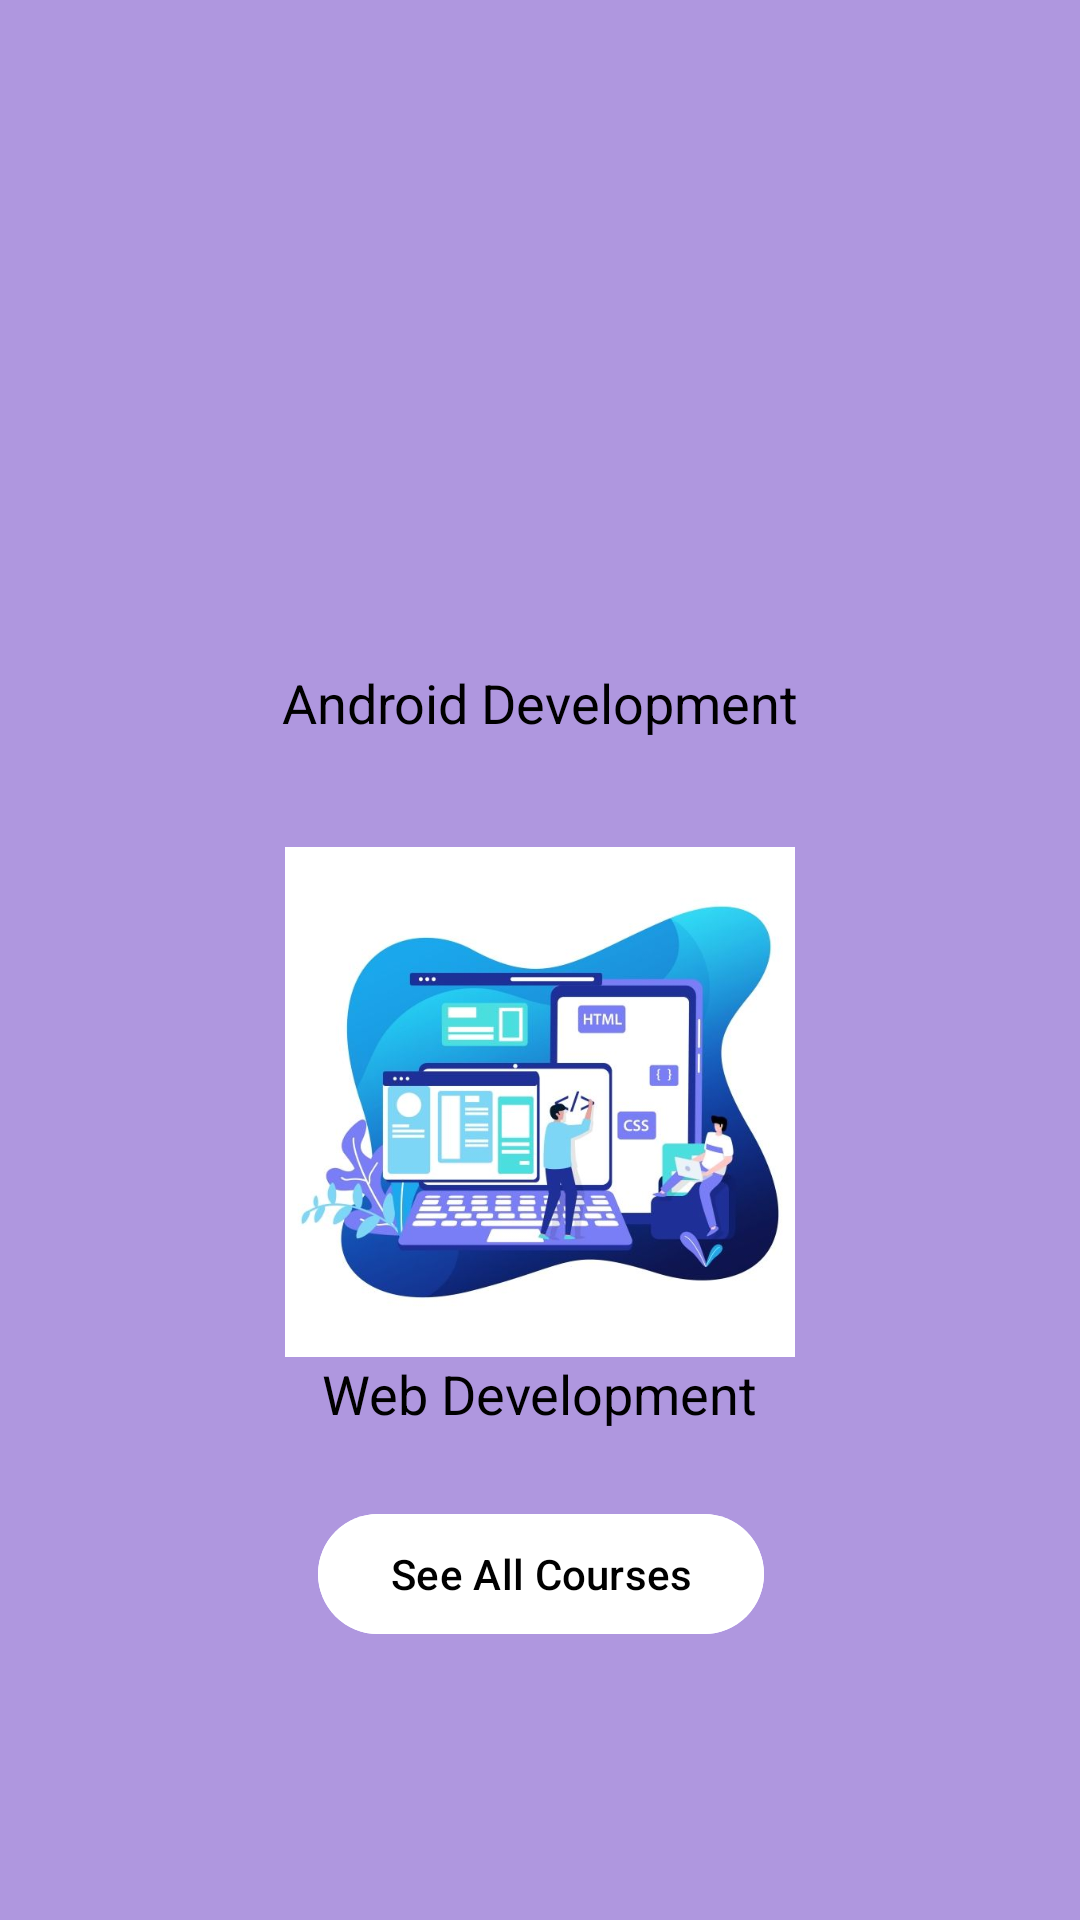

Produce the Android XML layout that renders to this screen, including the resource entries it uses.
<!-- AndroidManifest.xml: application theme Theme.Studyshala -->
<!-- res/layout/fragment_home.xml -->
<?xml version="1.0" encoding="utf-8"?>
<FrameLayout xmlns:android="http://schemas.android.com/apk/res/android"
    xmlns:tools="http://schemas.android.com/tools"
    android:layout_width="match_parent"
    android:layout_height="match_parent"
    android:layout_gravity="center"
    android:background="@color/blue"
    tools:context=".fragments.HomeFragment">


<ScrollView
    android:layout_width="match_parent"
    android:layout_height="match_parent">

    <RelativeLayout
        android:layout_width="match_parent"
        android:layout_height="match_parent"
        android:gravity="center_horizontal">

        <RelativeLayout
            android:layout_width="wrap_content"
            android:layout_height="wrap_content"
            android:gravity="center"
            android:layout_marginTop="52dp">

            <LinearLayout
                android:id="@+id/ll_Android"
                android:layout_width="wrap_content"
                android:layout_height="wrap_content"
                android:gravity="center"
                android:orientation="vertical">

                <ImageView
                    android:id="@+id/imageViewAndroid"
                    android:layout_width="200dp"
                    android:layout_height="170dp"
                    android:src="@drawable/android_course"
                    android:clickable="true"
                    android:focusable="true" />

                <TextView
                    android:id="@+id/androidTextView"
                    android:layout_width="wrap_content"
                    android:layout_height="wrap_content"
                    android:textColor="@color/black"
                    android:layout_below="@+id/imageViewAndroid"
                    android:text="Android Development"
                    android:textSize="18sp" />


            </LinearLayout>

            <LinearLayout
                android:id="@+id/ll_Web"
                android:layout_width="wrap_content"
                android:layout_height="wrap_content"
                android:gravity="center"
                android:orientation="vertical"
                android:layout_below="@+id/ll_Android"
                android:layout_marginTop="36dp">

                <ImageView
                    android:id="@+id/imageViewWeb"
                    android:layout_width="200dp"
                    android:layout_height="170dp"
                    android:src="@drawable/web_development"
                    android:clickable="true"
                    android:focusable="true" />

                <TextView
                    android:id="@+id/webTextView"
                    android:layout_width="wrap_content"
                    android:layout_height="wrap_content"
                    android:textColor="@color/black"
                    android:layout_below="@+id/imageViewWeb"
                    android:text="Web Development"
                    android:textSize="18sp" />


            </LinearLayout>

            <com.google.android.material.button.MaterialButton
                android:id="@+id/see_all_courses"
                android:layout_width="wrap_content"
                android:layout_height="match_parent"
                android:text="See All Courses"
                android:layout_below="@+id/ll_Web"
                android:backgroundTint="@color/white"
                android:textColor="@color/black"
                android:layout_marginLeft="26dp"
                android:layout_marginTop="24dp"/>




        </RelativeLayout>
    </RelativeLayout>

</ScrollView>





</FrameLayout>
<!-- resources referenced by this layout -->
<resources>
  <color name="black">#FF000000</color>
  <color name="blue">#AF97DF</color>
  <color name="white">#FFFFFFFF</color>
  <!-- drawable web_development: png bitmap (drawable, 225133 bytes) -->
  <style name="Theme.Studyshala" parent="Base.Theme.Studyshala" />
  <style name="Base.Theme.Studyshala" parent="Theme.Material3.DayNight.NoActionBar">
          
          
          <item name="colorPrimary">@color/blue</item>
          <item name="colorPrimaryVariant">@color/blue</item>
          <item name="android:statusBarColor">@color/blue</item>
      </style>
</resources>
